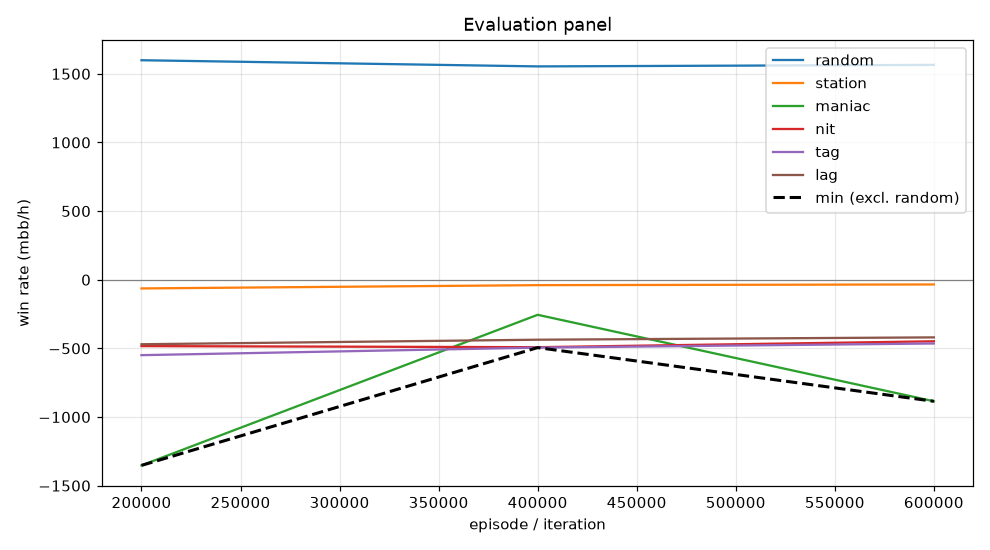

The file beside this chart, header and first rows:
episode, min, mean, random_mean, random_se, station_mean, station_se, maniac_mean, maniac_se, nit_mean, nit_se, tag_mean, tag_se, lag_mean, lag_se, act_call, act_raise, act_fold, act_check
199999, -1352, -583.8, 1599, 99.63, -63.5, 45.36, -1352, 198, -483.5, 114.2, -549.5, 112.4, -470.0, 107.6, 0.4977, 0.4825, 0.009558, 0.01028
399999, -494.5, -343.6, 1554, 101.2, -39.5, 42.05, -255.5, 93.21, -491.5, 112.3, -494.5, 102.3, -437.0, 94.82, 0.5348, 0.4517, 0.00813, 0.00539
599999, -885.5, -450.6, 1565, 100, -34.5, 36.55, -885.5, 161.4, -448.5, 111, -464.5, 101, -420.0, 95.56, 0.5339, 0.455, 0.006021, 0.005025
